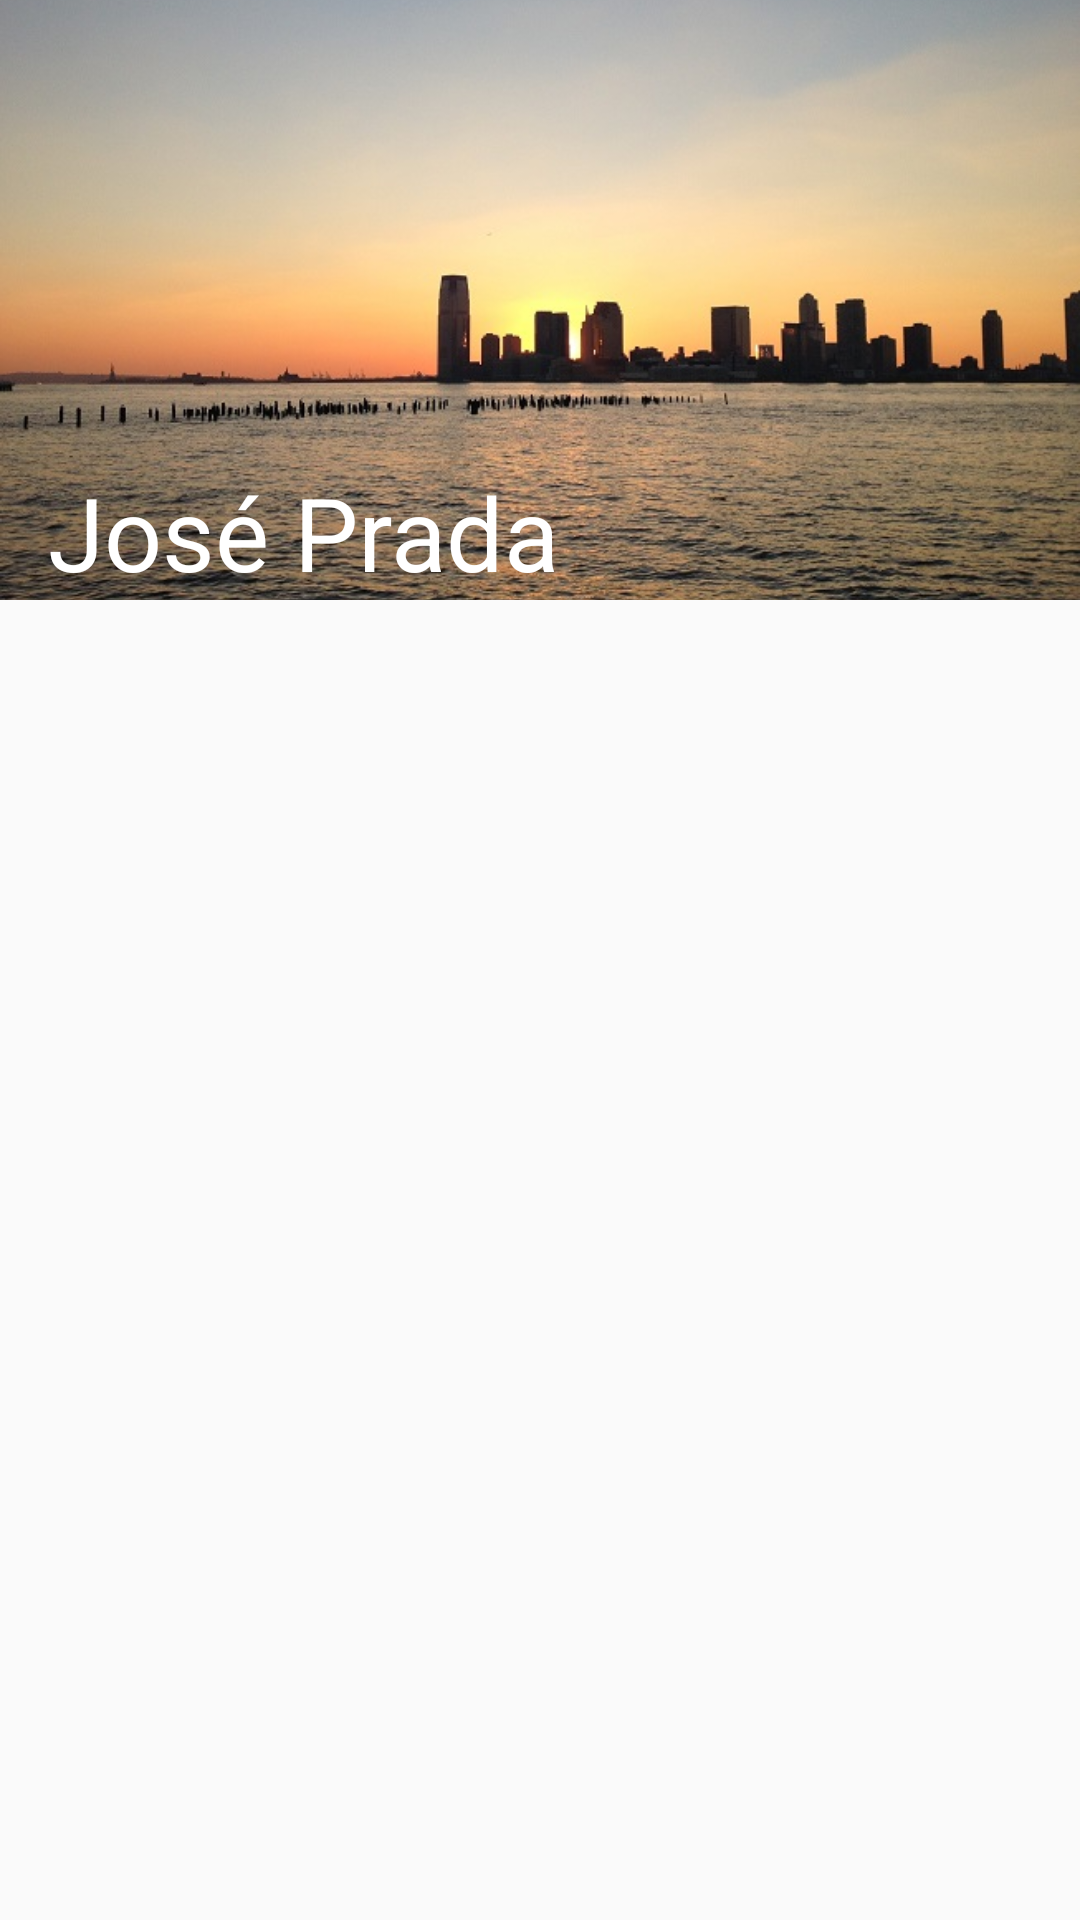

Write the Android layout XML for this screen, with the resource values it uses.
<!-- AndroidManifest.xml: application theme AppTheme -->
<!-- res/layout/activity_contact_view.xml -->
<LinearLayout xmlns:android="http://schemas.android.com/apk/res/android"
                xmlns:tools="http://schemas.android.com/tools"
                xmlns:app="http://schemas.android.com/apk/res-auto"
                android:layout_width="match_parent"
                android:layout_height="match_parent"
                android:orientation="vertical"
                tools:context="com.example.mycontacts.ContactViewActivity">

    <RelativeLayout
        android:id="@+id/contact_view_header"
        android:layout_width="match_parent"
        android:layout_height="200dp">
            <ImageView
                android:id="@+id/contact_view_image"
                android:src="@drawable/sunset"
                android:scaleType="centerCrop"
                android:layout_width="match_parent"
                android:layout_height="match_parent"/>

            <TextView
                android:id="@+id/contact_view_name"
                android:layout_width="wrap_content"
                android:layout_height="wrap_content"
                android:layout_alignParentBottom="true"
                android:layout_alignParentLeft="true"
                android:layout_marginLeft="@dimen/vertical_small_margin"
                android:textAppearance="@style/TextAppearance.AppCompat.Display1"
                android:textColor="@android:color/white"
                android:text="José Prada"/>

            <android.support.v7.widget.Toolbar
                android:id="@+id/contact_view_toolbar"
                android:fitsSystemWindows="true"
                app:theme="@style/ThemeOverlay.AppCompat.Dark.ActionBar"
                app:popupTheme="@style/ThemeOverlay.AppCompat.Light"
                android:layout_width="match_parent"
                android:layout_height="wrap_content"
                android:minHeight="?attr/actionBarSize"/>
    </RelativeLayout>

    <ListView
        android:id="@+id/contact_view_fields"
        android:paddingLeft="@dimen/vertical_small_margin"
        android:paddingRight="@dimen/vertical_small_margin"
        android:layout_weight="100"
        android:layout_width="match_parent"
        android:layout_height="0dp"></ListView>




</LinearLayout>
<!-- resources referenced by this layout -->
<resources>
  <dimen name="vertical_small_margin">16dp</dimen>
  <!-- drawable sunset: jpg bitmap (drawable, 118634 bytes) -->
  <style name="AppTheme" parent="Theme.AppCompat.Light.DarkActionBar">
          
          <item name="colorPrimary">@color/primary</item>
          <item name="colorPrimaryDark">@color/primaryDark</item>
          <item name="colorAccent">@color/accent</item>
      </style>
  <color name="primary">#3F51B5</color>               // Primary: Blue
  <color name="primaryDark">#303F9F</color>           // Dark Blue
  <color name="accent">#FF4081</color>                // Accent: Pink
</resources>
